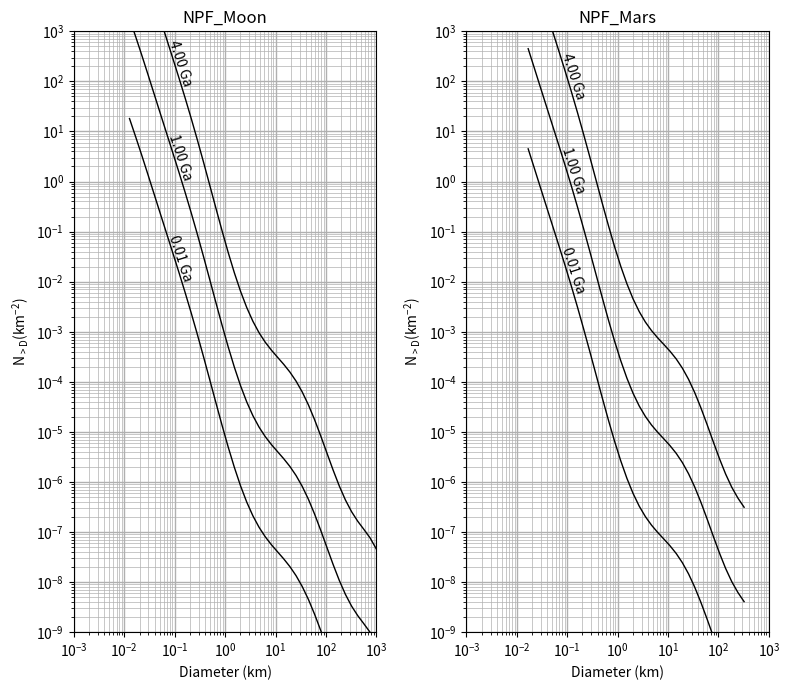

The matplotlib source for this figure:
import numpy as np
from scipy import optimize

# The Neukum production function for the Moon and Mars
# [redacted]
# [redacted]
sfd_coef = {
        "NPF_Moon" : [-3.0876,-3.557528,+0.781027,+1.021521,-0.156012,-0.444058,+0.019977,+0.086850,-0.005874,-0.006809,+8.25e-4, +5.54e-5],
        "NPF_Mars" : [-3.384, -3.197,   +1.257,   +0.7915,  -0.4861,  -0.3630,  +0.1016,  +6.756e-2,-1.181e-2,-4.753e-3,+6.233e-4,+5.805e-5]
    }
sfd_range = {
    "NPF_Moon" : [0.01,1000],
    "NPF_Mars" : [0.015,362]
}
#Exponential time constant (Ga)
tau = 6.93
Nexp = 5.44e-14

time_coef = {
    "NPF_Moon" : Nexp,
    "NPF_Mars" : Nexp * 10**(sfd_coef.get("NPF_Mars")[0]) / 10**(sfd_coef.get("NPF_Moon")[0])
}

def N1(T, pfmodel):
    """
    Return the N(1) value as a function of time for a particular production function model

    Parameters
    ----------
    T : numpy array
        Time in units of Ga
    pfmodel : string
        The production function model to use
        Currently options are 'NPF_Moon' or 'NPF_Mars'

    Returns
    -------
    N1 : numpy array
        The number of craters per square kilometer greater than 1 km in diameter
    """
    T_valid_range = np.where((T <= 4.5) & (T >= 0.0), T, np.nan)
    return time_coef.get(pfmodel) * (np.exp(tau * T_valid_range) - 1.0) + 10 ** (sfd_coef.get(pfmodel)[0]) * T_valid_range

def CSFD(Dkm,planet):
    """
    Return the cumulative size-frequency distribution for a particular production function model

    Parameters
    ----------
    Dkm : numpy array
        Diameters in units of km
    pfmodel : string
        The production function model to use
        Currently options are 'NPF_Moon' or 'NPF_Mars'

    Returns
    -------
    CSFD : numpy array
        The number of craters per square kilometer greater than Dkm in diameter at T=1 Ga
    """
    logCSFD = sum(co * np.log10(Dkm) ** i for i, co in enumerate(sfd_coef.get(planet)))
    return 10**(logCSFD)

def DSFD(Dkm,planet):
    """
    Return the differential size-frequency distribution for a particular production function model

    Parameters
    ----------
    Dkm : numpy array
        Diameters in units of km
    pfmodel : string
        The production function model to use
        Currently options are 'NPF_Moon' or 'NPF_Mars'

    Returns
    -------
    DSFD : numpy array
        The differential number of craters (dN/dD) per square kilometer greater than Dkm in diameter at T = 1 Ga
    """
    dcoef = sfd_coef.get(planet)[1:]
    logDSFD = sum(co * np.log10(Dkm) ** i for i, co in enumerate(dcoef))
    return 10**(logDSFD) * CSFD(Dkm,planet) / Dkm

def Tscale(T,planet):
    """
    Return the number density of craters at time T relative to time T = 1 Ga

    Parameters
    ----------
    T : numpy array
        Time in units of Ga
    pfmodel : string
        The production function model to use
        Currently options are 'NPF_Moon' or 'NPF_Mars'

    Returns
    -------
    Tscale : numpy array
        N1(T) / CSFD(Dkm = 1.0)
    """
    return N1(T,planet) / CSFD(1.0,planet)

def pf_csfd(T,Dkm,planet):
    """
    Return the cumulative size-frequency distribution for a particular production function model as a function of Time

    Parameters
    ----------
    T : numpy array
        Time in units of Ga
    Dkm : numpy array
        Diameters in units of km
    pfmodel : string
        The production function model to use
        Currently options are 'NPF_Moon' or 'NPF_Mars'

    Returns
    -------
    pf_csfd : numpy array
        The cumulative number of craters per square kilometer greater than Dkm in diameter at time T T
    """
    D_valid_range = np.where((Dkm >= sfd_range.get(planet)[0]) & (Dkm <= sfd_range.get(planet)[1]),Dkm,np.nan)
    return CSFD(D_valid_range,planet) * Tscale(T,planet)

def pf_dsfd(T,Dkm,planet):
    """
    Return the differential size-frequency distribution for a particular production function model as a function of Time

    Parameters
    ----------
    T : numpy array
        Time in units of Ga
    Dkm : numpy array
        Diameters in units of km
    pfmodel : string
        The production function model to use
        Currently options are 'NPF_Moon' or 'NPF_Mars'

    Returns
    -------
    pf_dsfd : numpy array
        The cumulative number of craters per square kilometer greater than Dkm in diameter at time T T
    """
    D_valid_range = np.where((Dkm >= sfd_range.get(planet)[0]) & (Dkm <= sfd_range.get(planet)[1]), Dkm, np.nan)
    return DSFD(D_valid_range, planet) * Tscale(T, planet)

def T_from_scale(TS,planet):
    """
    Return the time in Ga for the given number density of craters relative to that at 1 Ga.
    This is the inverse of Tscale

    Parameters
    ----------
    TS : numpy array
        number density of craters relative to that at 1 Ga
    pfmodel : string
        The production function model to use
        Currently options are 'NPF_Moon' or 'NPF_Mars'

    Returns
    -------
    T_from_scale : numpy array
        The time in Ga
    """
    def func(S):
        return Tscale(S,planet) - TS
    return optimize.fsolve(func, np.full_like(TS,4.4),xtol=1e-10)


if __name__ == "__main__":
    import matplotlib.pyplot as plt
    import matplotlib.ticker as ticker
    print("Tests go here")
    print(f"T = 1 Ga, N(1) = {pf_csfd(1.0,1.00,'NPF_Moon')}")
    print(f"T = 4.2 Ga, N(1) = {pf_csfd(4.2,1.00,'NPF_Moon')}")
    print("Tscale test: Should return all 1s")
    Ttest = np.logspace(-4,np.log10(4.4),num=100)
    Tres = T_from_scale(Tscale(Ttest,'NPF_Mars'),'NPF_Mars')
    print(Ttest / Tres)
    #for i,t in enumerate(Ttest):
    #    print(t,Tscale(t,'Moon'),Tres[i])

    CSFDfig = plt.figure(1, figsize=(8, 7))
    ax = {'NPF_Moon': CSFDfig.add_subplot(121),
          'NPF_Mars': CSFDfig.add_subplot(122)}

    tvals = [0.01,1.0,4.0]
    x_min = 1e-3
    x_max = 1e3
    y_min = 1e-9
    y_max = 1e3
    Dvals = np.logspace(np.log10(x_min), np.log10(x_max))
    for key in ax:
        ax[key].title.set_text(key)
        ax[key].set_xscale('log')
        ax[key].set_yscale('log')
        ax[key].set_ylabel('$\mathregular{N_{>D} (km^{-2})}$')
        ax[key].set_xlabel('Diameter (km)')
        ax[key].set_xlim(x_min, x_max)
        ax[key].set_ylim(y_min, y_max)
        ax[key].yaxis.set_major_locator(ticker.LogLocator(base=10.0, numticks=20))
        ax[key].yaxis.set_minor_locator(ticker.LogLocator(base=10.0, subs=np.arange(2,10), numticks=100))
        ax[key].xaxis.set_major_locator(ticker.LogLocator(base=10.0, numticks=20))
        ax[key].xaxis.set_minor_locator(ticker.LogLocator(base=10.0, subs=np.arange(2,10), numticks=100))
        ax[key].grid(True,which="minor",ls="-",lw=0.5,zorder=5)
        ax[key].grid(True,which="major",ls="-",lw=1,zorder=10)
        for t in tvals:
            prod = pf_csfd(t,Dvals,key)
            ax[key].plot(Dvals, prod, '-', color='black', linewidth=1.0, zorder=50)
            labeli = 15
            ax[key].text(Dvals[labeli],prod[labeli],f"{t:.2f} Ga", ha="left", va="top",rotation=-72)

    plt.tick_params(axis='y', which='minor')
    plt.tight_layout()
    plt.show()
